Photos from the image-classification dataset "processed" in the GitHub repository Pengke007/soybean-disease-detection. Its 4 classes are: bacterial blight, frogeye, healthy, soybean rust.

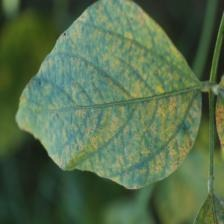
Label: soybean rust

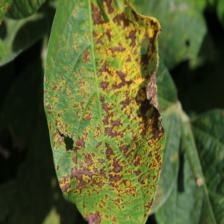
Label: bacterial blight

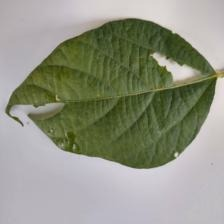
Label: healthy

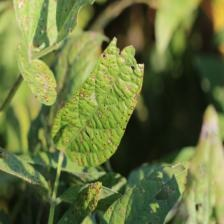
Label: frogeye

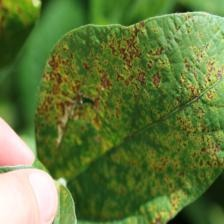
Label: bacterial blight

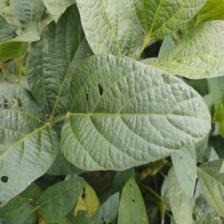
Label: healthy
